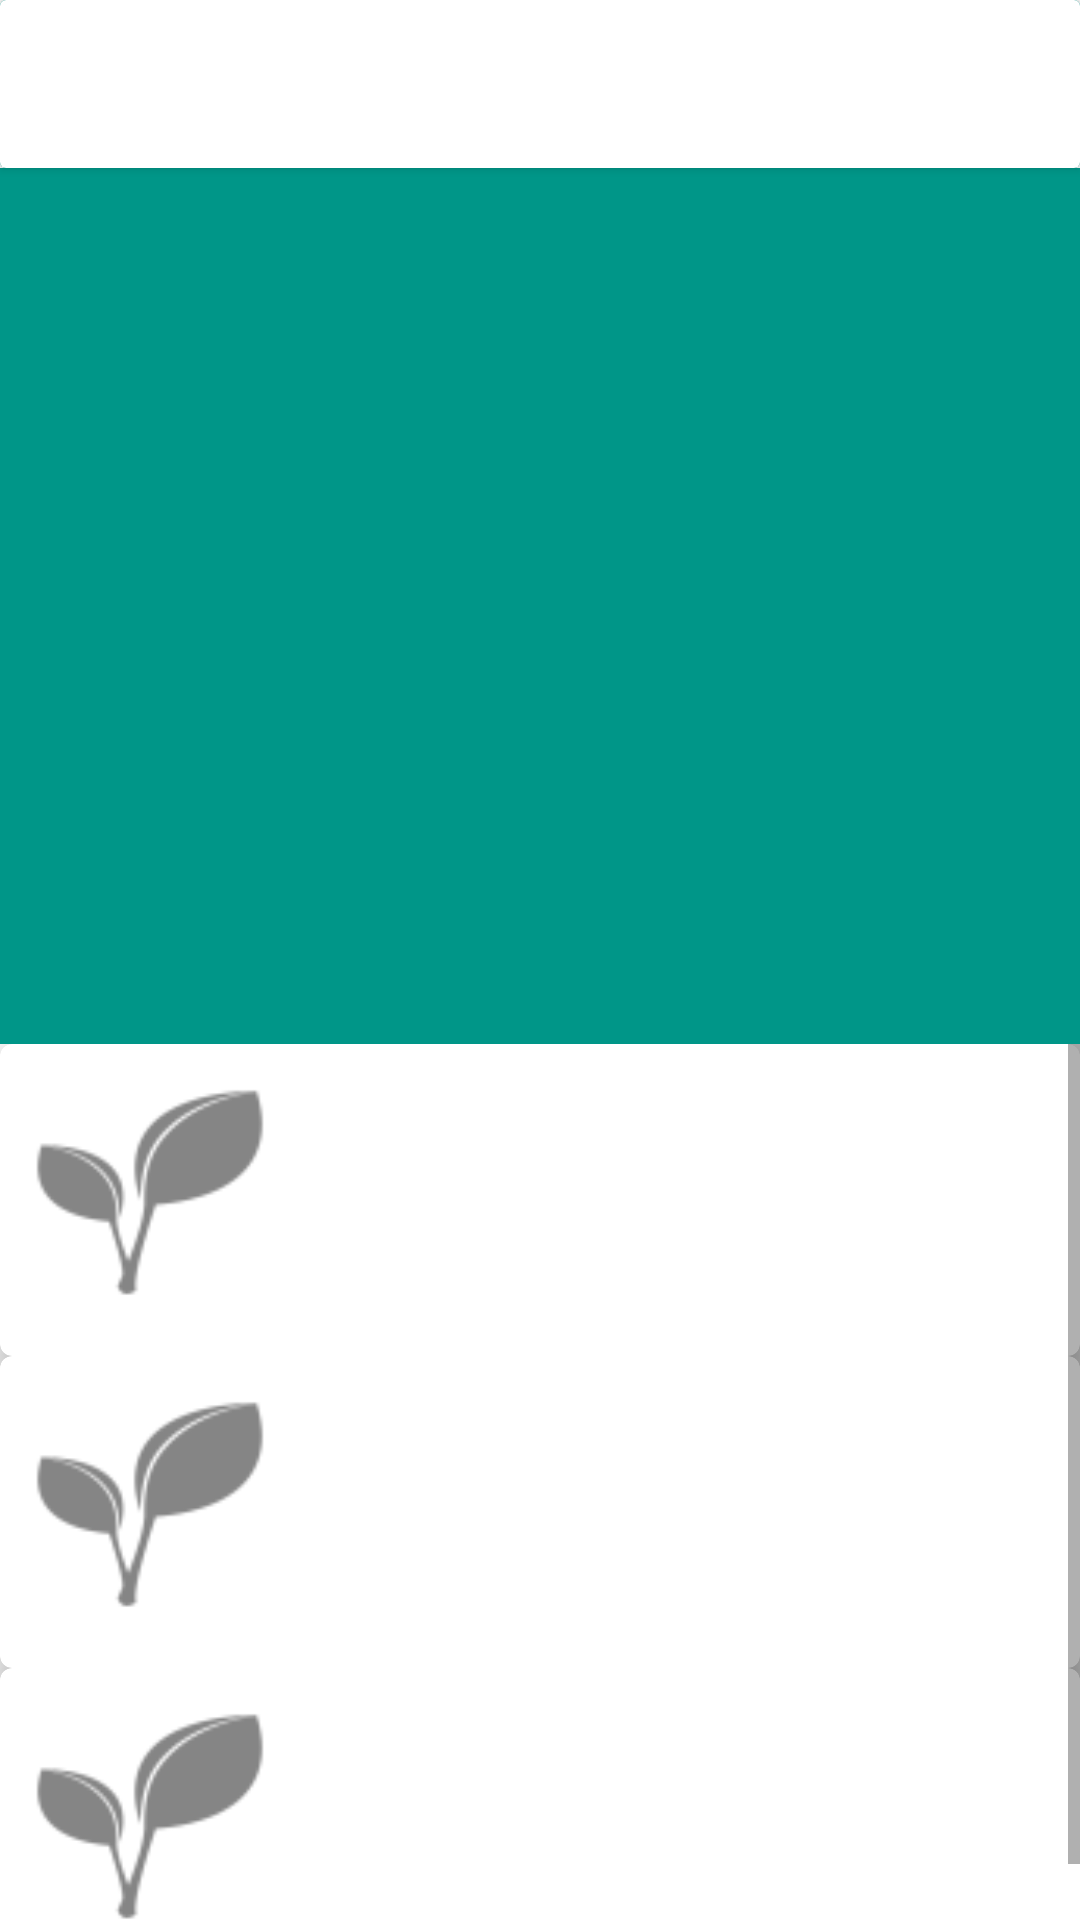

Android layout source for this screen:
<!-- AndroidManifest.xml: application theme AppTheme -->
<!-- res/layout/activity_annotation.xml -->
<?xml version="1.0" encoding="utf-8"?>
<LinearLayout xmlns:android="http://schemas.android.com/apk/res/android"
    xmlns:app="http://schemas.android.com/apk/res-auto"
    xmlns:tools="http://schemas.android.com/tools"
    android:layout_width="match_parent"
    android:layout_height="match_parent"
    android:orientation="vertical"
    tools:context="www.cvit.leafrecognizer.AnnotationActivity">

    <include
        layout="@layout/tool_bar"
        android:layout_width="match_parent"
        android:layout_height="wrap_content" />

    <LinearLayout
        android:layout_width="match_parent"
        android:layout_height="match_parent"
        android:layout_weight="0.5">
        <ImageView
            android:layout_width="match_parent"
            android:layout_height="match_parent"
            android:id="@+id/query_image"
            android:src="@color/colorAccent"
            android:scaleType="fitCenter"/>
    </LinearLayout>

    <LinearLayout
        android:layout_width="match_parent"
        android:layout_height="match_parent"
        android:layout_weight="0.5"
        android:orientation="vertical">
        <ScrollView
            android:layout_width="match_parent"
            android:layout_height="wrap_content">
            <LinearLayout
                android:layout_width="match_parent"
                android:layout_height="match_parent"
                android:orientation="vertical">

                <include
                    android:id="@+id/result_1"
                    layout="@layout/card_result"
                    android:layout_width="match_parent"
                    android:layout_height="wrap_content"/>

                <include
                    android:id="@+id/result_2"
                    layout="@layout/card_result"
                    android:layout_width="match_parent"
                    android:layout_height="wrap_content"/>

                <include
                    android:id="@+id/result_3"
                    layout="@layout/card_result"
                    android:layout_width="match_parent"
                    android:layout_height="wrap_content"/>
            </LinearLayout>
        </ScrollView>
    </LinearLayout>

</LinearLayout>
<!-- res/layout/tool_bar.xml (included above) -->
<?xml version="1.0" encoding="utf-8"?>
<android.support.v7.widget.CardView xmlns:android="http://schemas.android.com/apk/res/android"
    xmlns:app="http://schemas.android.com/apk/res-auto"
    xmlns:tools="http://schemas.android.com/tools"
    android:layout_width="match_parent"
    android:layout_height="match_parent"
    android:elevation="@dimen/activity_elevation">

    <android.support.design.widget.AppBarLayout
        android:layout_width="match_parent"
        android:layout_height="wrap_content"
        android:theme="@style/AppTheme.AppBarOverlay">

        <android.support.v7.widget.Toolbar
            android:id="@+id/toolbar"
            android:layout_width="match_parent"
            android:layout_height="?attr/actionBarSize"
            android:elevation="@dimen/activity_elevation"
            android:outlineProvider="bounds"
            android:gravity="center"
            app:theme="@style/ToolbarColoredBackArrow"
            app:popupTheme="@style/AppTheme.AppBarOverlay" />

    </android.support.design.widget.AppBarLayout>


</android.support.v7.widget.CardView>
<!-- res/layout/card_result.xml (included above) -->
<?xml version="1.0" encoding="utf-8"?>
<android.support.v7.widget.CardView xmlns:android="http://schemas.android.com/apk/res/android"
    xmlns:app="http://schemas.android.com/apk/res-auto"
    android:layout_width="match_parent"
    android:layout_height="wrap_content"
    xmlns:card_view="http://schemas.android.com/tools"
    android:layout_marginTop="@dimen/activity_quarter_std_margin"
    android:layout_marginBottom="@dimen/activity_quarter_std_margin"
    android:layout_marginStart="@dimen/activity_half_std_margin"
    android:layout_marginEnd="@dimen/activity_half_std_margin"
    card_view:cardCornerRadius="4dp"
    card_view:cardElevation="@dimen/activity_elevation">

    <RelativeLayout
        android:orientation="vertical"
        android:layout_width="match_parent"
        android:layout_height="match_parent"
        android:outlineProvider="bounds">

        <LinearLayout
            android:layout_width="match_parent"
            android:layout_height="wrap_content"
            android:orientation="horizontal">

            <LinearLayout
                android:layout_width="0dp"
                android:layout_height="match_parent"
                android:layout_weight="0.4">

                <ImageView
                    android:id="@+id/result_image"
                    android:layout_width="100dp"
                    android:layout_height="100dp"
                    android:layout_marginBottom="@dimen/activity_quarter_std_margin"
                    android:src="@drawable/ic_leaf"
                    android:scaleType="centerCrop" />

            </LinearLayout>

        <LinearLayout
            android:layout_width="0dp"
            android:layout_height="match_parent"
            android:layout_weight="0.6"
            android:gravity="center">

            <TextView
                android:id="@+id/result_text"
                android:layout_width="match_parent"
                android:layout_height="match_parent"
                android:gravity="center"
                android:textColor="@android:color/black"
                android:textSize="16sp" />

        </LinearLayout>

        </LinearLayout>

    </RelativeLayout>

</android.support.v7.widget.CardView>
<!-- resources referenced by this layout -->
<resources>
  <color name="colorAccent">#009688</color>
  <dimen name="activity_elevation">12dp</dimen>
  <dimen name="activity_half_std_margin">8dp</dimen>
  <dimen name="activity_quarter_std_margin">4dp</dimen>
  <!-- drawable ic_leaf: png bitmap (drawable-hdpi, 817 bytes) -->
  <style name="AppTheme.AppBarOverlay" parent="ThemeOverlay.AppCompat.Dark.ActionBar">
  
      </style>
  <style name="ToolbarColoredBackArrow" parent="AppTheme">
          <item name="android:background">@color/colorWhite</item>
          <item name="android:textColorPrimary">@color/colorBlack</item>
          <item name="android:itemBackground">@color/colorGray</item>
  
      </style>
  <style name="AppTheme" parent="Theme.AppCompat.Light.NoActionBar">
          <item name="colorPrimary">@color/colorPrimary</item>
          <item name="colorPrimaryDark">@color/colorPrimaryDark</item>
          <item name="colorAccent">@color/colorAccent</item>
      </style>
  <color name="colorWhite">#ffffff</color>
  <color name="colorBlack">#000000</color>
  <color name="colorGray">#7d7d7d</color>
  <color name="colorPrimary">#009688</color>
  <color name="colorPrimaryDark">#00796B</color>
</resources>
